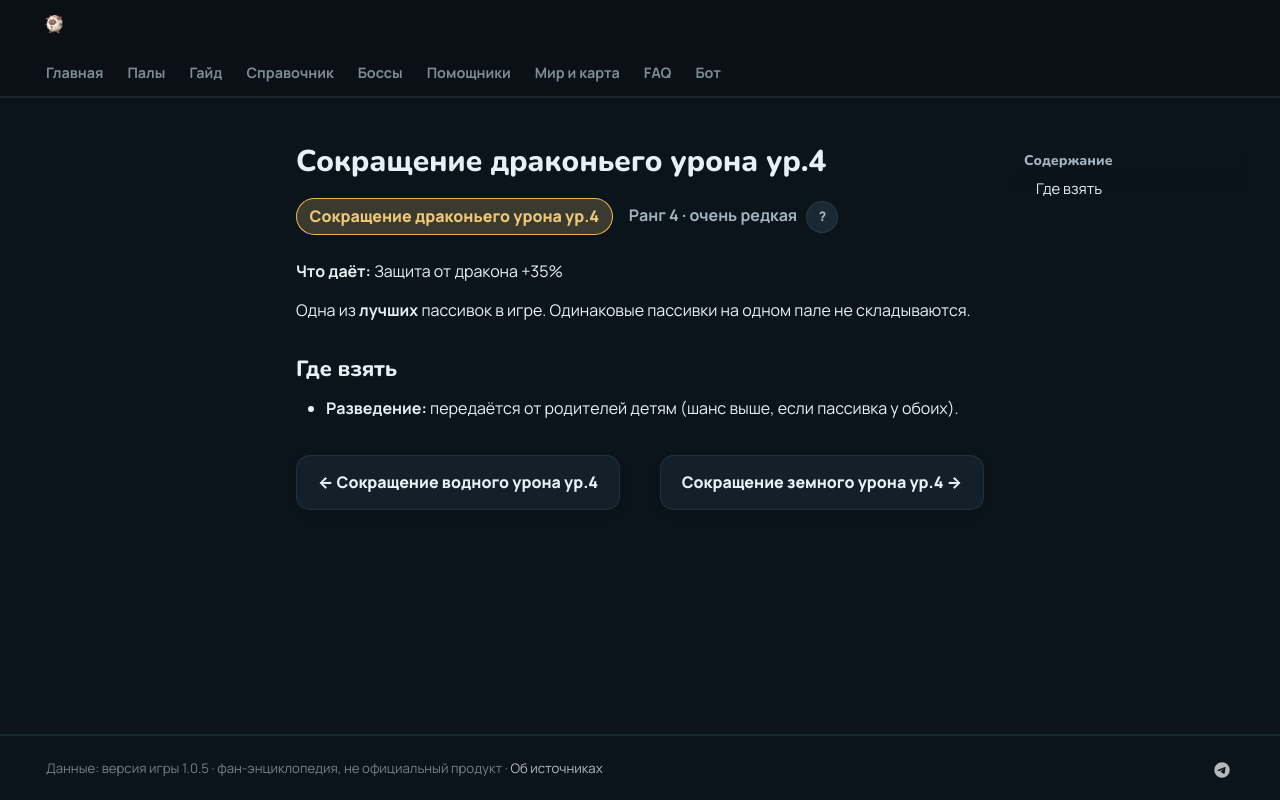

repository: 39den/palwiki · page: passivki/dragon_damage_reduction_lv_4/index.html · generator: mkdocs

# Сокращение драконьего урона ур.4

<div class="psv-hero" markdown="0"><span class="psv r-4 big">Сокращение драконьего урона ур.4</span> <span class="rk">Ранг 4 · очень редкая <button class="hlp" data-tip="Ранг — насколько сильна пассивка: от −3 (вредная) до 4 (легендарная). Чем выше, тем реже встречается.">?</button></span></div>

**Что даёт:** Защита от дракона +35%

Одна из **лучших** пассивок в игре. Одинаковые пассивки на одном пале не складываются.

## Где взять

- 🧬 **Разведение:** передаётся от родителей детям (шанс выше, если пассивка у обоих).


<div class="pn" markdown="0"><a class="card-link" href="../../passivki/water_damage_reduction_lv_4/">← Сокращение водного урона ур.4</a><a class="card-link" href="../../passivki/ground_damage_reduction_lv_4/">Сокращение земного урона ур.4 →</a></div>
